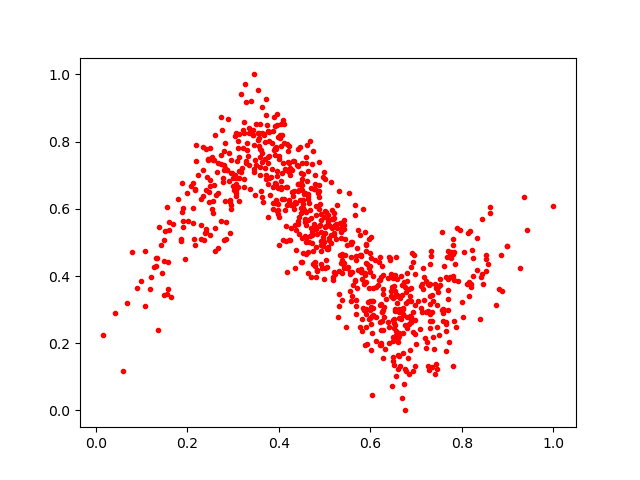

The data file committed next to this chart (first rows):
0.33652252, 0.65811133
0.6713, 0.2866
0.6237, 0.24
0.5211, 0.5217
0.1497, 0.5068
0.6525, 0.246
0.3699, 0.7976
0.3204, 0.7798
0.7297, 0.288
0.4826, 0.415
0.4232, 0.5076
0.4451, 0.6254
0.4066, 0.6298
0.1998, 0.6456
0.3431, 0.8206
0.2552, 0.7459
0.404, 0.6579
0.6722, 0.3027
0.4701, 0.5439
0.04222, 0.2911
0.8602, 0.5872
0.4783, 0.6585
0.4144, 0.5053
0.5283, 0.2776
0.1548, 0.6068
0.4167, 0.6108
0.8811, 0.3607
0.6604, 0.1227
0.4476, 0.4415
0.4493, 0.6723
0.6231, 0.1993
0.5899, 0.2869
0.436, 0.4239
0.4159, 0.55
0.6477, 0.3662
0.7801, 0.131
0.2397, 0.655
0.6634, 0.2207
0.4642, 0.4723
0.2487, 0.5234
0.7296, 0.34
0.4418, 0.6728
0.6404, 0.2483
0.6793, 0.386
0.4036, 0.7855
0.6636, 0.3343
0.516, 0.5441
0.5064, 0.5824
0.4572, 0.5711
0.2348, 0.6383
0.3983, 0.5966
0.6726, 0.3808
0.4977, 0.3905
0.4495, 0.7369
0.4212, 0.5074
0.5478, 0.4911
0.7493, 0.2233
0.5309, 0.3458
0.7277, 0.1193
0.1204, 0.3973
0.3761, 0.5766
... 754 more rows
